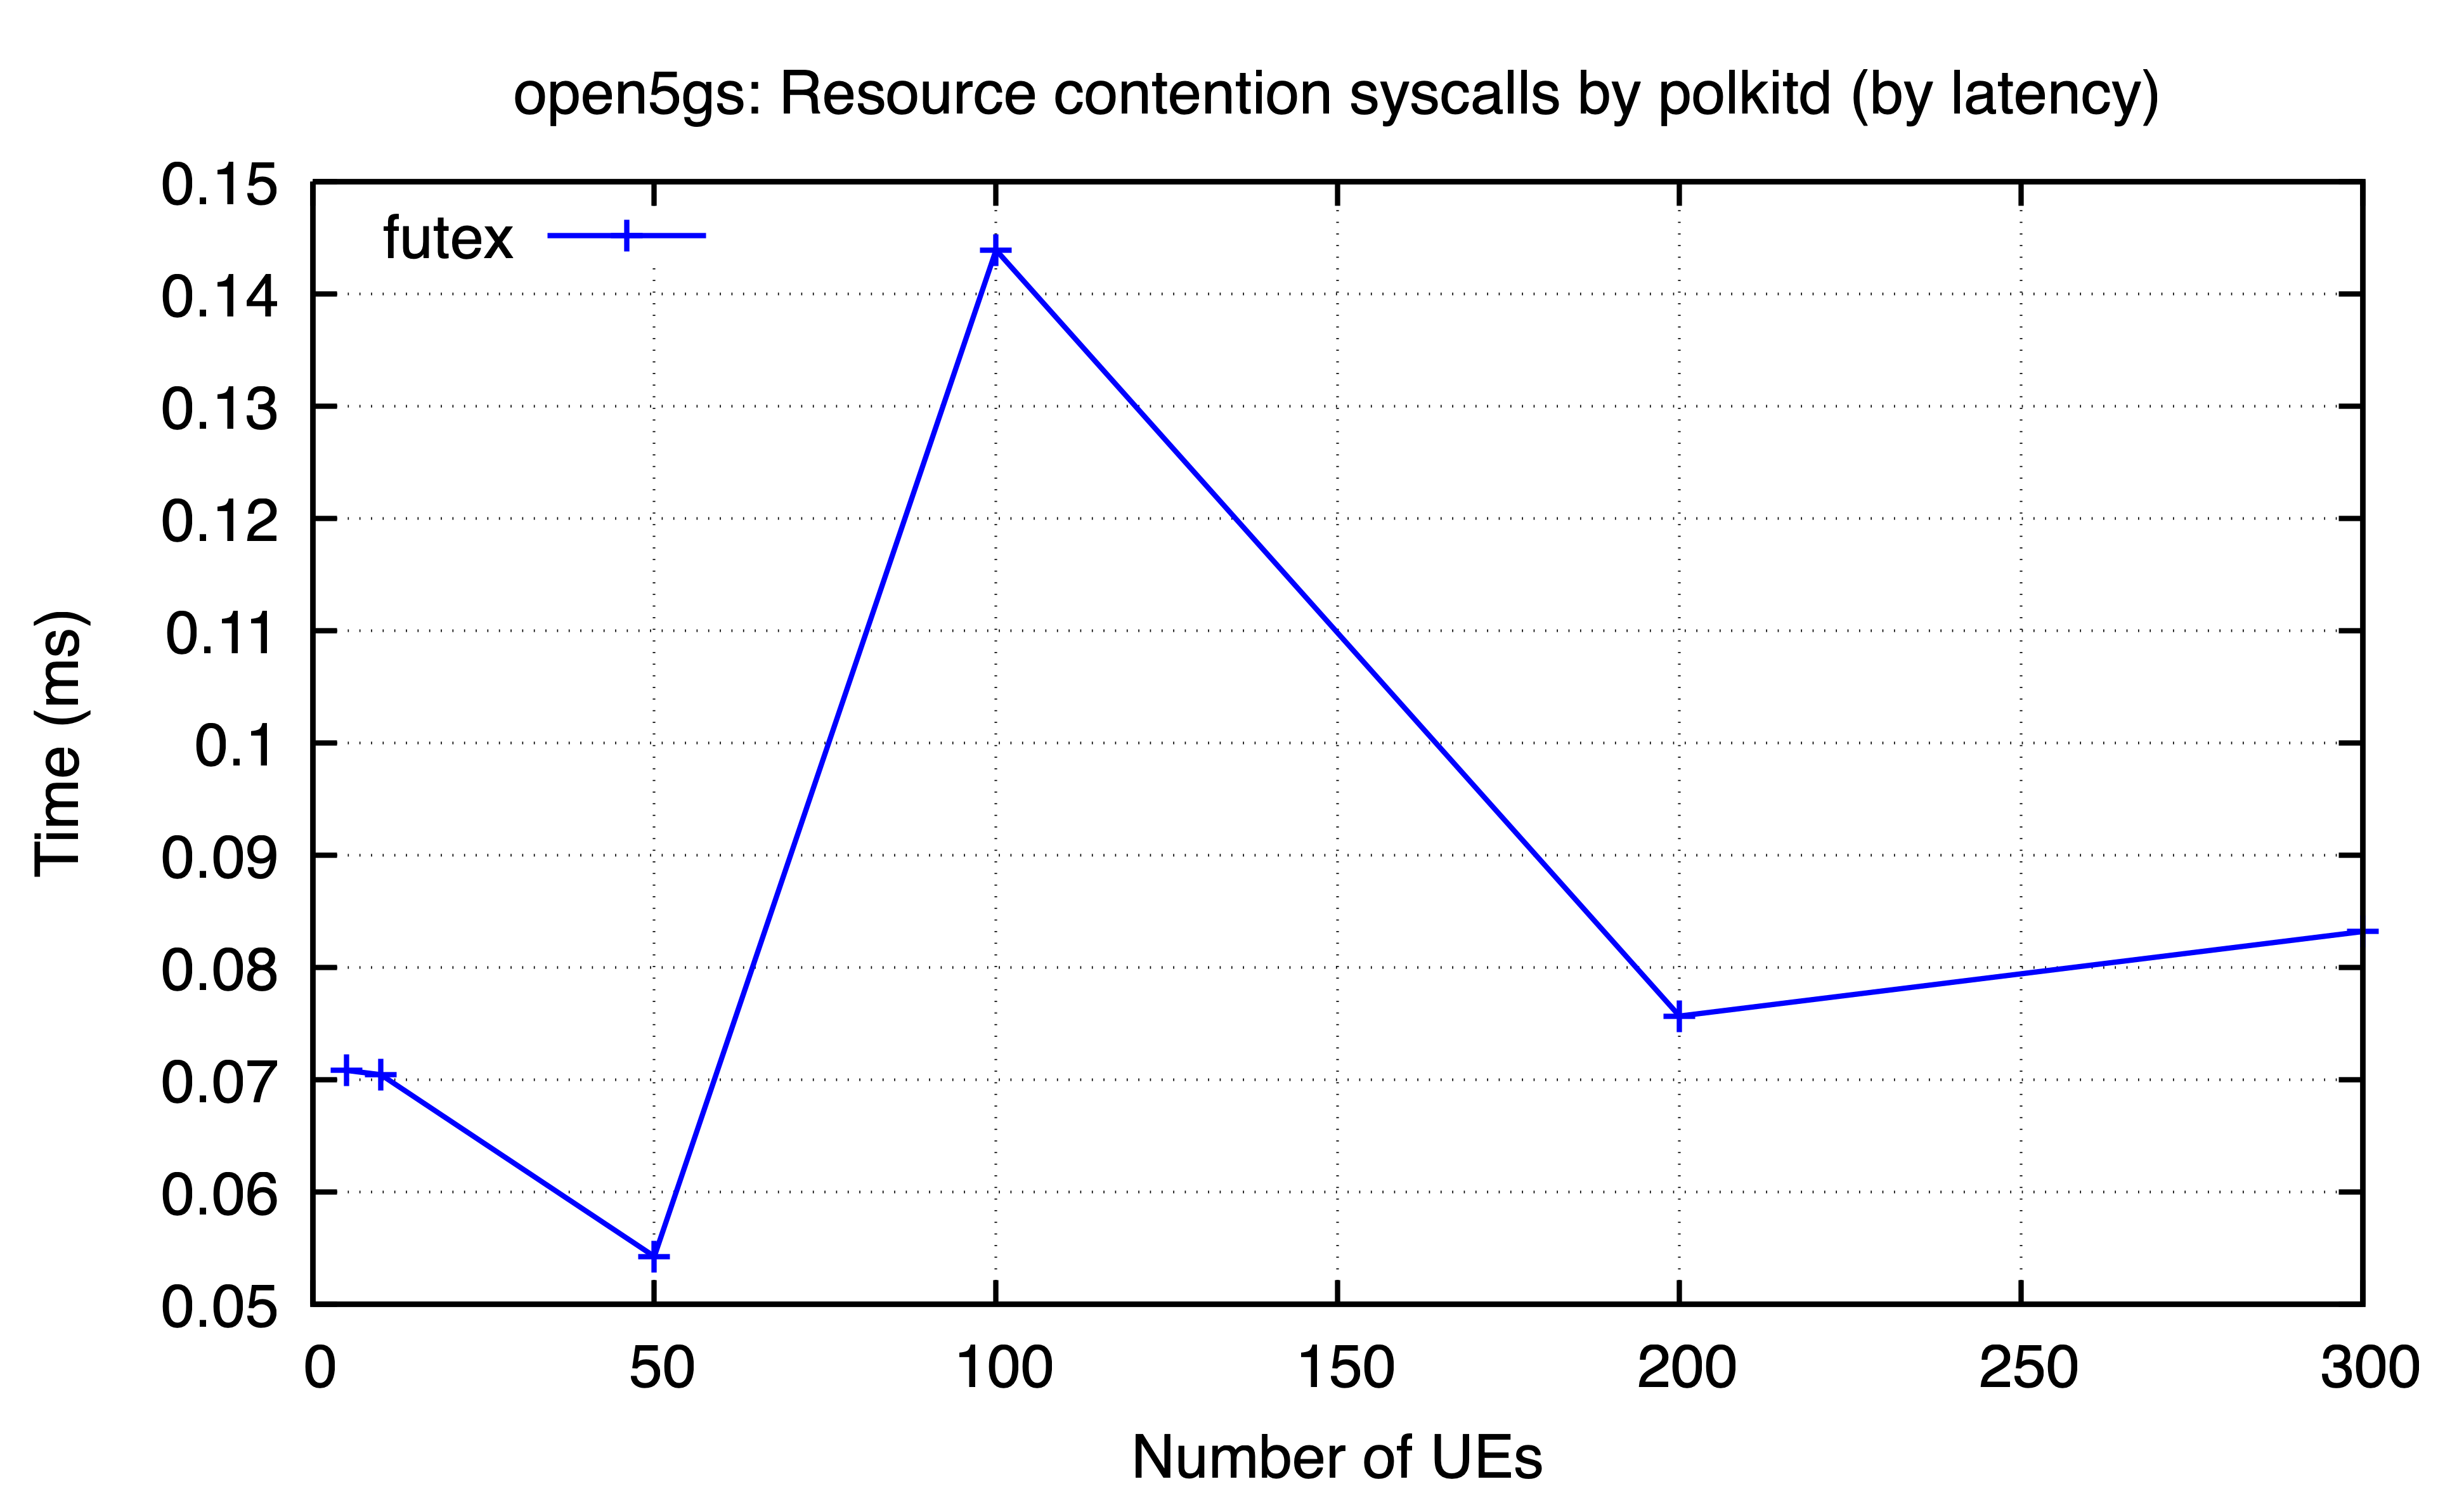

Values plotted in this chart, from the file beside it:
ues, futex
5, 0.07083
10, 0.07045
50, 0.05427
100, 0.1439
200, 0.07568
300, 0.08321
